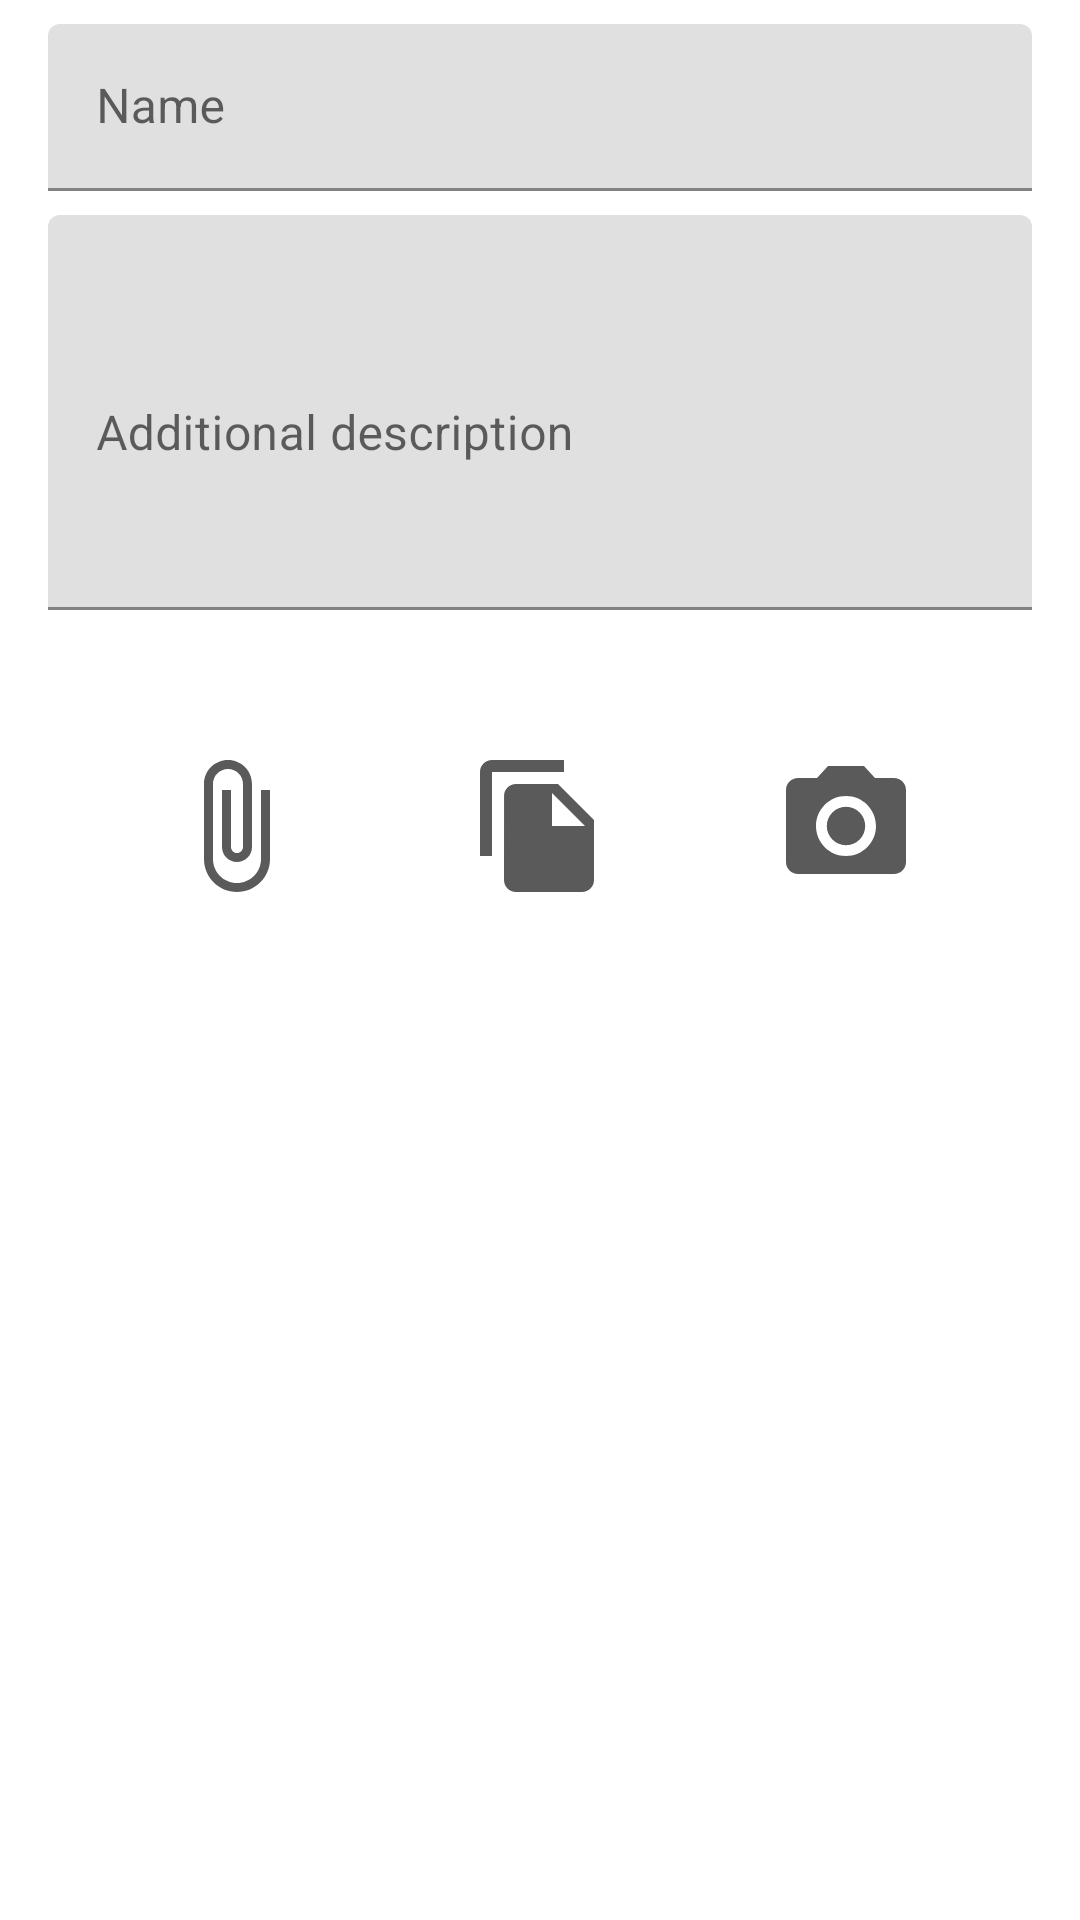

The Android layout XML behind this screen, and the referenced resources:
<!-- AndroidManifest.xml: application theme Theme.WorkerHelper -->
<!-- res/layout/fragment_request_details.xml -->
<?xml version="1.0" encoding="utf-8"?>
<androidx.constraintlayout.widget.ConstraintLayout xmlns:android="http://schemas.android.com/apk/res/android"
    xmlns:app="http://schemas.android.com/apk/res-auto"
    xmlns:tools="http://schemas.android.com/tools"
    android:layout_width="match_parent"
    android:layout_height="match_parent"
    tools:context=".addrequest.AddRequestFragment">

    <ImageView
        android:id="@+id/files_button"
        android:layout_width="wrap_content"
        android:layout_height="wrap_content"
        android:layout_marginTop="48dp"
        android:contentDescription="@string/action_open_files_manager"
        android:src="@drawable/ic_attach_file"
        app:layout_constraintEnd_toStartOf="@id/local_photos_button"
        app:layout_constraintStart_toStartOf="parent"
        app:layout_constraintTop_toBottomOf="@id/description_layout" />

    <ImageView
        android:id="@+id/local_photos_button"
        android:layout_width="wrap_content"
        android:layout_height="wrap_content"
        android:layout_marginTop="48dp"
        android:contentDescription="@string/action_unused_local_files"
        android:src="@drawable/ic_local_file"
        app:layout_constraintEnd_toStartOf="@id/photo_button"
        app:layout_constraintStart_toEndOf="@id/files_button"
        app:layout_constraintTop_toBottomOf="@id/description_layout" />

    <ImageView
        android:id="@+id/photo_button"
        android:layout_width="wrap_content"
        android:layout_height="wrap_content"
        android:layout_marginTop="48dp"
        android:contentDescription="@string/action_take_photo"
        android:src="@drawable/ic_camera"
        app:layout_constraintEnd_toEndOf="parent"
        app:layout_constraintStart_toEndOf="@id/local_photos_button"
        app:layout_constraintTop_toBottomOf="@id/description_layout" />

    <ImageView
        android:id="@+id/image_preview"
        android:layout_width="wrap_content"
        android:layout_height="0dp"
        android:layout_marginTop="16dp"
        android:visibility="invisible"
        app:layout_constraintBottom_toBottomOf="parent"
        app:layout_constraintEnd_toEndOf="parent"
        app:layout_constraintStart_toStartOf="parent"
        app:layout_constraintTop_toBottomOf="@id/description_layout" />

    <TextView
        android:id="@+id/info"
        android:layout_width="wrap_content"
        android:layout_height="wrap_content"
        android:text="@string/no_data"
        android:visibility="gone"
        app:layout_constraintBottom_toBottomOf="parent"
        app:layout_constraintEnd_toEndOf="parent"
        app:layout_constraintHorizontal_bias="0.5"
        app:layout_constraintStart_toStartOf="parent"
        app:layout_constraintTop_toTopOf="parent" />

    <com.google.android.material.textfield.TextInputLayout
        android:id="@+id/name_layout"
        android:layout_width="match_parent"
        android:layout_height="wrap_content"
        android:layout_marginStart="16dp"
        android:layout_marginTop="8dp"
        android:layout_marginEnd="16dp"
        app:layout_constraintTop_toTopOf="parent">

        <EditText
            android:id="@+id/name_edit"
            android:layout_width="match_parent"
            android:layout_height="wrap_content"
            android:hint="@string/name" />

    </com.google.android.material.textfield.TextInputLayout>

    <com.google.android.material.textfield.TextInputLayout
        android:id="@+id/description_layout"
        android:layout_width="match_parent"
        android:layout_height="wrap_content"
        android:layout_marginStart="16dp"
        android:layout_marginTop="8dp"
        android:layout_marginEnd="16dp"
        app:layout_constraintTop_toBottomOf="@id/name_layout">

        <EditText
            android:id="@+id/desc_edit"
            android:layout_width="match_parent"
            android:layout_height="wrap_content"
            android:hint="@string/request_desc"
            android:lines="5" />

    </com.google.android.material.textfield.TextInputLayout>

</androidx.constraintlayout.widget.ConstraintLayout>
<!-- resources referenced by this layout -->
<resources>
  <!-- drawable ic_attach_file (drawable) -->
  <vector android:height="48dp" android:tint="#5A5A5A"
      android:viewportHeight="24" android:viewportWidth="24"
      android:width="48dp" xmlns:android="http://schemas.android.com/apk/res/android">
      <path android:fillColor="@android:color/white" android:pathData="M16.5,6v11.5c0,2.21 -1.79,4 -4,4s-4,-1.79 -4,-4V5c0,-1.38 1.12,-2.5 2.5,-2.5s2.5,1.12 2.5,2.5v10.5c0,0.55 -0.45,1 -1,1s-1,-0.45 -1,-1V6H10v9.5c0,1.38 1.12,2.5 2.5,2.5s2.5,-1.12 2.5,-2.5V5c0,-2.21 -1.79,-4 -4,-4S7,2.79 7,5v12.5c0,3.04 2.46,5.5 5.5,5.5s5.5,-2.46 5.5,-5.5V6h-1.5z"/>
  </vector>
  <!-- drawable ic_camera (drawable) -->
  <vector android:height="48dp" android:tint="#5A5A5A"
      android:viewportHeight="24" android:viewportWidth="24"
      android:width="48dp" xmlns:android="http://schemas.android.com/apk/res/android">
      <path android:fillColor="@android:color/white" android:pathData="M12,12m-3.2,0a3.2,3.2 0,1 1,6.4 0a3.2,3.2 0,1 1,-6.4 0"/>
      <path android:fillColor="@android:color/white" android:pathData="M9,2L7.17,4L4,4c-1.1,0 -2,0.9 -2,2v12c0,1.1 0.9,2 2,2h16c1.1,0 2,-0.9 2,-2L22,6c0,-1.1 -0.9,-2 -2,-2h-3.17L15,2L9,2zM12,17c-2.76,0 -5,-2.24 -5,-5s2.24,-5 5,-5 5,2.24 5,5 -2.24,5 -5,5z"/>
  </vector>
  <!-- drawable ic_local_file (drawable) -->
  <vector android:height="48dp" android:tint="#5A5A5A"
      android:viewportHeight="24" android:viewportWidth="24"
      android:width="48dp" xmlns:android="http://schemas.android.com/apk/res/android">
      <path android:fillColor="@android:color/white" android:pathData="M16,1L4,1c-1.1,0 -2,0.9 -2,2v14h2L4,3h12L16,1zM15,5l6,6v10c0,1.1 -0.9,2 -2,2L7.99,23C6.89,23 6,22.1 6,21l0.01,-14c0,-1.1 0.89,-2 1.99,-2h7zM14,12h5.5L14,6.5L14,12z"/>
  </vector>
  <string name="action_open_files_manager">Open file manager</string>
  <string name="action_take_photo">Take photo</string>
  <string name="action_unused_local_files">Check unused files</string>
  <string name="name">Name</string>
  <string name="no_data">No data</string>
  <string name="request_desc">Additional description</string>
  <style name="Theme.WorkerHelper" parent="Theme.MaterialComponents.Light.DarkActionBar">
          
          <item name="colorPrimary">@color/orange_700</item>
          <item name="colorPrimaryVariant">@color/orange_500</item>
          <item name="colorOnPrimary">@color/white</item>
          
          <item name="colorSecondary">@color/orange_700</item>
          <item name="colorSecondaryVariant">@color/orange_500</item>
          <item name="colorOnSecondary">@color/white</item>
          
          <item name="android:statusBarColor" tools:targetApi="l">?attr/colorPrimary</item>
          
          <item name="android:textColor">@color/grey_800</item>
          <item name="android:colorBackground">@color/white</item>
          <item name="android:popupBackground">@color/black</item>
          <item name="cardViewStyle">@style/CustomCardView</item>
          <item name="tabStyle">@style/CustomTabLayout</item>
  
      </style>
  <color name="orange_700">#e07b00</color>
  <color name="orange_500">#ea9503</color>
  <color name="white">#FFFFFF</color>
  <color name="grey_800">#404040</color>
  <color name="black">#000000</color>
  <style name="CustomCardView" parent="CardView.Light">
          <item name="cardBackgroundColor">@color/grey_200</item>
          <item name="cardCornerRadius">8dp</item>
      </style>
  <style name="CustomTabLayout" parent="Widget.Design.TabLayout">
          <item name="tabTextColor">@color/grey_800</item>
          <item name="tabSelectedTextColor">@color/grey_800</item>
      </style>
  <color name="grey_200">#f3f3f3</color>
</resources>
